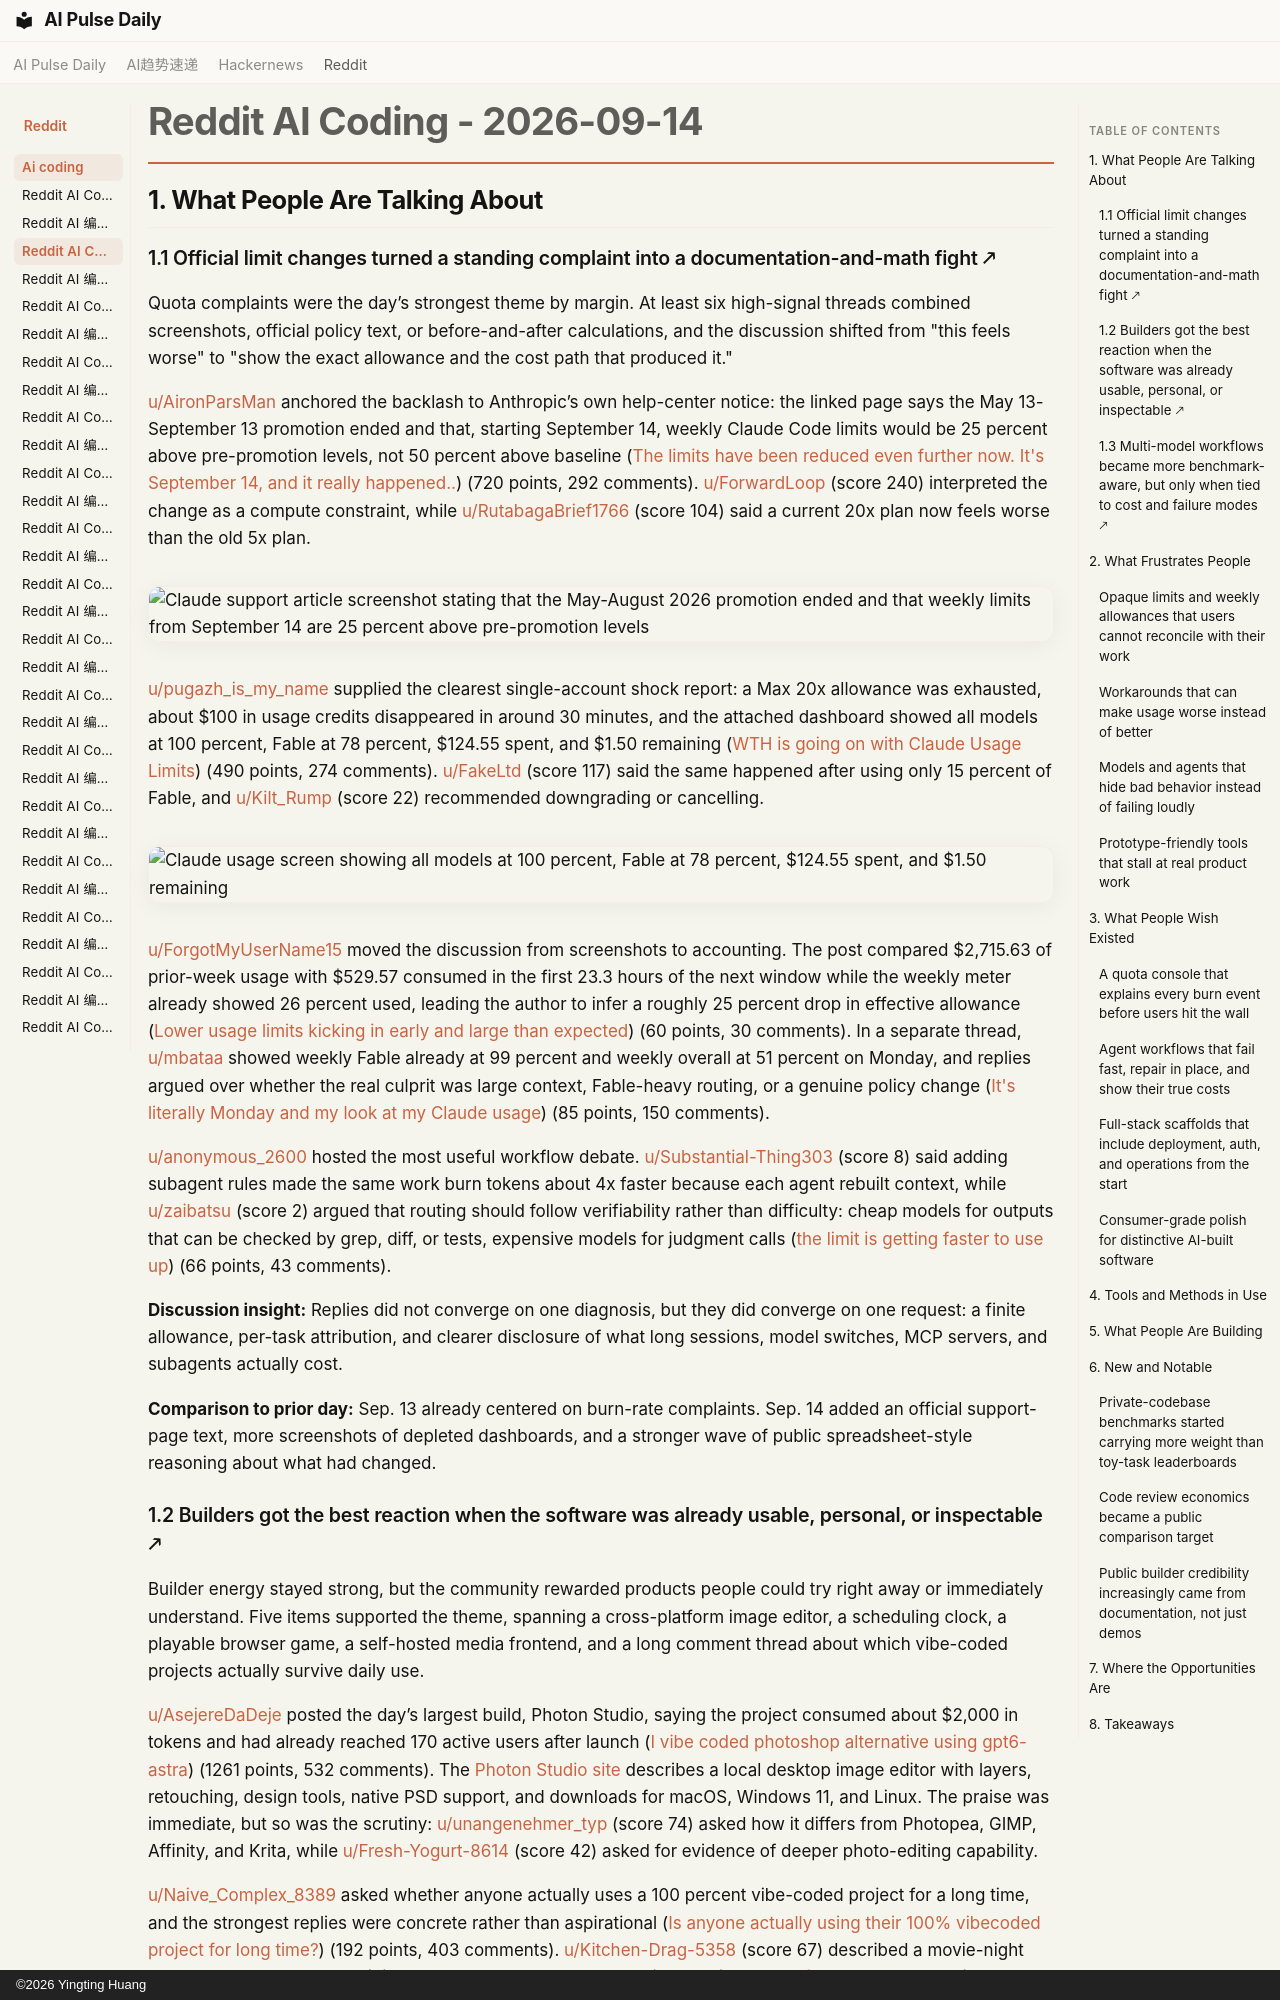

repository: vibewatch/vibewatch.github.io · page: reddit/ai-coding/2026-09-14/index.html · generator: mkdocs · copyright: ©2026 Yingting Huang

# Reddit AI Coding - 2026-09-14

## 1. What People Are Talking About

### 1.1 Official limit changes turned a standing complaint into a documentation-and-math fight 🡕

Quota complaints were the day’s strongest theme by margin. At least six high-signal threads combined screenshots, official policy text, or before-and-after calculations, and the discussion shifted from "this feels worse" to "show the exact allowance and the cost path that produced it."

[u/AironParsMan](https://www.reddit.com/user/AironParsMan) anchored the backlash to Anthropic’s own help-center notice: the linked page says the May 13-September 13 promotion ended and that, starting September 14, weekly Claude Code limits would be 25 percent above pre-promotion levels, not 50 percent above baseline ([The limits have been reduced even further now. It's September 14, and it really happened..](https://www.reddit.com/r/ClaudeCode/comments/1wfwl6k/the_limits_have_been_reduced_even_further_now_its/)) (720 points, 292 comments). [u/ForwardLoop](https://www.reddit.com/user/ForwardLoop) (score 240) interpreted the change as a compute constraint, while [u/RutabagaBrief1766](https://www.reddit.com/user/RutabagaBrief1766) (score 104) said a current 20x plan now feels worse than the old 5x plan.

![Claude support article screenshot stating that the May-August 2026 promotion ended and that weekly limits from September 14 are 25 percent above pre-promotion levels](https://i.redd.it/bqm40wrltfph1.png)

[u/pugazh_is_my_name](https://www.reddit.com/user/pugazh_is_my_name) supplied the clearest single-account shock report: a Max 20x allowance was exhausted, about $100 in usage credits disappeared in around 30 minutes, and the attached dashboard showed all models at 100 percent, Fable at 78 percent, $124.55 spent, and $1.50 remaining ([WTH is going on with Claude Usage Limits](https://www.reddit.com/r/ClaudeCode/comments/1wf9uuf/wth_is_going_on_with_claude_usage_limits/)) (490 points, 274 comments). [u/FakeLtd](https://www.reddit.com/user/FakeLtd) (score 117) said the same happened after using only 15 percent of Fable, and [u/Kilt_Rump](https://www.reddit.com/user/Kilt_Rump) (score 22) recommended downgrading or cancelling.

![Claude usage screen showing all models at 100 percent, Fable at 78 percent, $124.55 spent, and $1.50 remaining](https://i.redd.it/g3752nxuwaph1.png)

[u/ForgotMyUserName15](https://www.reddit.com/user/ForgotMyUserName15) moved the discussion from screenshots to accounting. The post compared $2,715.63 of prior-week usage with $529.57 consumed in the first 23.3 hours of the next window while the weekly meter already showed 26 percent used, leading the author to infer a roughly 25 percent drop in effective allowance ([Lower usage limits kicking in early and large than expected](https://www.reddit.com/r/ClaudeCode/comments/1wfb1x8/lower_usage_limits_kicking_in_early_and_large/)) (60 points, 30 comments). In a separate thread, [u/mbataa](https://www.reddit.com/user/mbataa) showed weekly Fable already at 99 percent and weekly overall at 51 percent on Monday, and replies argued over whether the real culprit was large context, Fable-heavy routing, or a genuine policy change ([It's literally Monday and my look at my Claude usage](https://www.reddit.com/r/ClaudeCode/comments/1wg60rh/its_literally_monday_and_my_look_at_my_claude/)) (85 points, 150 comments).

[u/anonymous_2600](https://www.reddit.com/user/anonymous_2600) hosted the most useful workflow debate. [u/Substantial-Thing303](https://www.reddit.com/user/Substantial-Thing303) (score 8) said adding subagent rules made the same work burn tokens about 4x faster because each agent rebuilt context, while [u/zaibatsu](https://www.reddit.com/user/zaibatsu) (score 2) argued that routing should follow verifiability rather than difficulty: cheap models for outputs that can be checked by grep, diff, or tests, expensive models for judgment calls ([the limit is getting faster to use up](https://www.reddit.com/r/ClaudeCode/comments/1wf6z7b/the_limit_is_getting_faster_to_use_up/)) (66 points, 43 comments).

**Discussion insight:** Replies did not converge on one diagnosis, but they did converge on one request: a finite allowance, per-task attribution, and clearer disclosure of what long sessions, model switches, MCP servers, and subagents actually cost.

**Comparison to prior day:** Sep. 13 already centered on burn-rate complaints. Sep. 14 added an official support-page text, more screenshots of depleted dashboards, and a stronger wave of public spreadsheet-style reasoning about what had changed.
